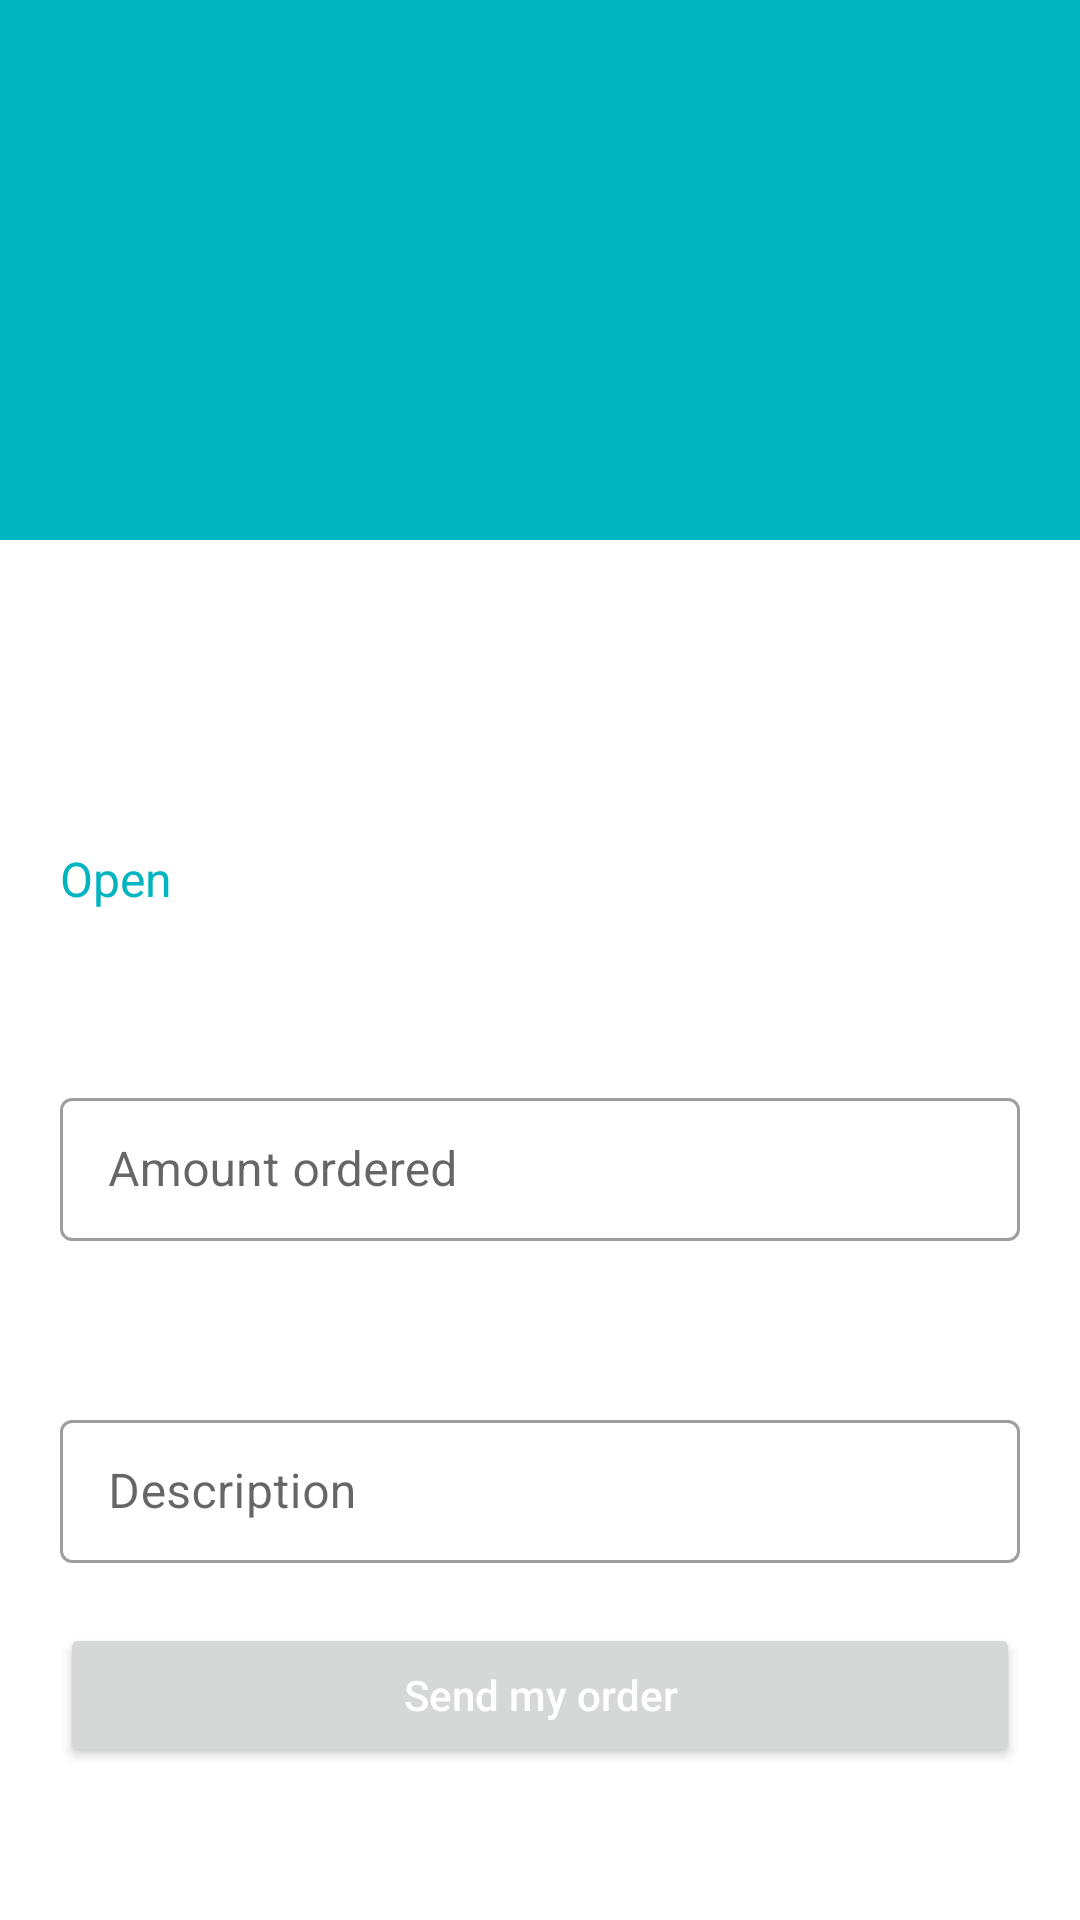

Write the Android layout XML for this screen, with the resource values it uses.
<!-- AndroidManifest.xml: application theme Theme.MarketPlace -->
<!-- res/layout/fragment_add_order.xml -->
<?xml version="1.0" encoding="utf-8"?>
<androidx.constraintlayout.widget.ConstraintLayout xmlns:android="http://schemas.android.com/apk/res/android"
    xmlns:tools="http://schemas.android.com/tools"
    android:layout_width="match_parent"
    android:layout_height="match_parent"
    xmlns:app="http://schemas.android.com/apk/res-auto"
    tools:context=".fragment.order.AddOrderFragment"
    android:layout_marginBottom="60dp">

    <ScrollView
        android:layout_width="match_parent"
        android:layout_height="match_parent"
        tools:layout_editor_absoluteX="0dp"
        tools:layout_editor_absoluteY="40dp">

        <androidx.constraintlayout.widget.ConstraintLayout
            android:layout_width="match_parent"
            android:layout_height="wrap_content">

            <ImageView
                android:id="@+id/tv_add_order_detail_image_of_product"
                android:layout_width="match_parent"
                android:layout_height="180dp"
                android:background="@color/turquoise"
                app:layout_constraintEnd_toEndOf="parent"
                app:layout_constraintStart_toStartOf="parent"
                app:layout_constraintTop_toTopOf="parent" />

            <TextView
                android:id="@+id/tv_add_order_detail_product_title"
                android:layout_width="wrap_content"
                android:layout_height="wrap_content"
                android:layout_marginStart="20dp"
                android:layout_marginTop="20dp"
                android:textColor="@color/black"
                android:textSize="22sp"
                app:layout_constraintStart_toStartOf="parent"
                app:layout_constraintTop_toBottomOf="@+id/tv_add_order_detail_image_of_product" />

            <TextView
                android:id="@+id/tv_add_order_detail_order_seller_name"
                android:layout_width="wrap_content"
                android:layout_height="wrap_content"
                android:layout_marginStart="20dp"
                android:layout_marginTop="15dp"
                android:textColor="@color/hintGrey"
                android:textSize="17sp"
                app:layout_constraintStart_toStartOf="parent"
                app:layout_constraintTop_toBottomOf="@+id/tv_add_order_detail_product_title" />

            <TextView
                android:id="@+id/tv_add_order_detail_order_status"
                android:layout_width="wrap_content"
                android:layout_height="wrap_content"
                android:layout_marginStart="20dp"
                android:layout_marginTop="15dp"
                android:textColor="@color/turquoise"
                android:textSize="16sp"
                android:text="@string/open"
                app:layout_constraintStart_toStartOf="parent"
                app:layout_constraintTop_toBottomOf="@+id/tv_add_order_detail_order_seller_name" />

            <TextView
                android:id="@+id/tv_add_order_detail_order_price_per_amount"
                android:layout_width="wrap_content"
                android:layout_height="wrap_content"
                android:layout_marginStart="20dp"
                android:layout_marginTop="15dp"
                android:textColor="@color/black"
                android:textSize="20sp"
                app:layout_constraintStart_toStartOf="parent"
                app:layout_constraintTop_toBottomOf="@+id/tv_add_order_detail_order_status" />

            <com.google.android.material.textfield.TextInputLayout
                android:id="@+id/tv_add_order_detail_amount"
                style="@style/Widget.MaterialComponents.TextInputLayout.OutlinedBox.Dense"
                android:layout_width="match_parent"
                android:layout_height="wrap_content"
                android:layout_marginStart="20dp"
                android:layout_marginTop="15dp"
                android:layout_marginEnd="20dp"
                app:helperTextTextColor="@color/red"
                app:layout_constraintStart_toStartOf="parent"
                app:layout_constraintTop_toBottomOf="@+id/tv_add_order_detail_order_price_per_amount">

                <com.google.android.material.textfield.TextInputEditText
                    android:layout_width="match_parent"
                    android:layout_height="match_parent"
                    android:hint="@string/amount_ordered" />
            </com.google.android.material.textfield.TextInputLayout>

            <TextView
                android:id="@+id/tv_add_order_detail_order_total_price"
                android:layout_width="wrap_content"
                android:layout_height="wrap_content"
                android:layout_marginStart="20dp"
                android:layout_marginTop="15dp"
                android:textColor="@color/black"
                android:textSize="18sp"
                app:layout_constraintStart_toStartOf="parent"
                app:layout_constraintTop_toBottomOf="@+id/tv_add_order_detail_amount" />

            <com.google.android.material.textfield.TextInputLayout
                android:id="@+id/tv_add_order_detail_order_description"
                style="@style/Widget.MaterialComponents.TextInputLayout.OutlinedBox.Dense"
                android:layout_width="match_parent"
                android:layout_height="wrap_content"
                android:layout_marginStart="20dp"
                android:layout_marginTop="15dp"
                android:layout_marginEnd="20dp"
                app:layout_constraintStart_toStartOf="parent"
                app:layout_constraintTop_toBottomOf="@+id/tv_add_order_detail_order_total_price">

                <com.google.android.material.textfield.TextInputEditText
                    android:layout_width="match_parent"
                    android:layout_height="match_parent"
                    android:hint="@string/description" />
            </com.google.android.material.textfield.TextInputLayout>

            <Button
                android:id="@+id/send_my_order_button"
                android:layout_width="match_parent"
                android:layout_height="wrap_content"
                android:layout_marginStart="20dp"
                android:layout_marginTop="20dp"
                android:layout_marginEnd="20dp"
                android:text="@string/send_my_order"
                android:textAllCaps="false"
                android:textColor="@color/white"
                android:textSize="14sp"
                app:layout_constraintEnd_toEndOf="parent"
                app:layout_constraintStart_toStartOf="parent"
                app:layout_constraintTop_toBottomOf="@+id/tv_add_order_detail_order_description" />
        </androidx.constraintlayout.widget.ConstraintLayout>
    </ScrollView>
</androidx.constraintlayout.widget.ConstraintLayout>
<!-- resources referenced by this layout -->
<resources>
  <color name="black">#FF000000</color>
  <color name="hintGrey">#878787</color>
  <color name="red">#FF1E1E</color>
  <color name="turquoise">#00B5C0</color>
  <color name="white">#FFFFFFFF</color>
  <string name="amount_ordered">Amount ordered</string>
  <string name="description">Description</string>
  <string name="open">Open</string>
  <string name="send_my_order">Send my order</string>
  <style name="Theme.MarketPlace" parent="Theme.MaterialComponents.DayNight.NoActionBar">
          
          <item name="colorPrimary">@color/bDark</item>
          <item name="colorPrimaryVariant">@color/bDark</item>
          <item name="colorOnPrimary">@color/turquoise</item>
          
          <item name="colorSecondary">@color/turquoise</item>
          <item name="colorSecondaryVariant">@color/turquoise</item>
          <item name="colorOnSecondary">@color/turquoise</item>
          
          <item name="android:statusBarColor" tools:targetApi="l">?attr/colorPrimaryVariant</item>
          
          <item name="android:searchViewStyle">@color/white</item>
      </style>
  <color name="bDark">#212121</color>
</resources>
